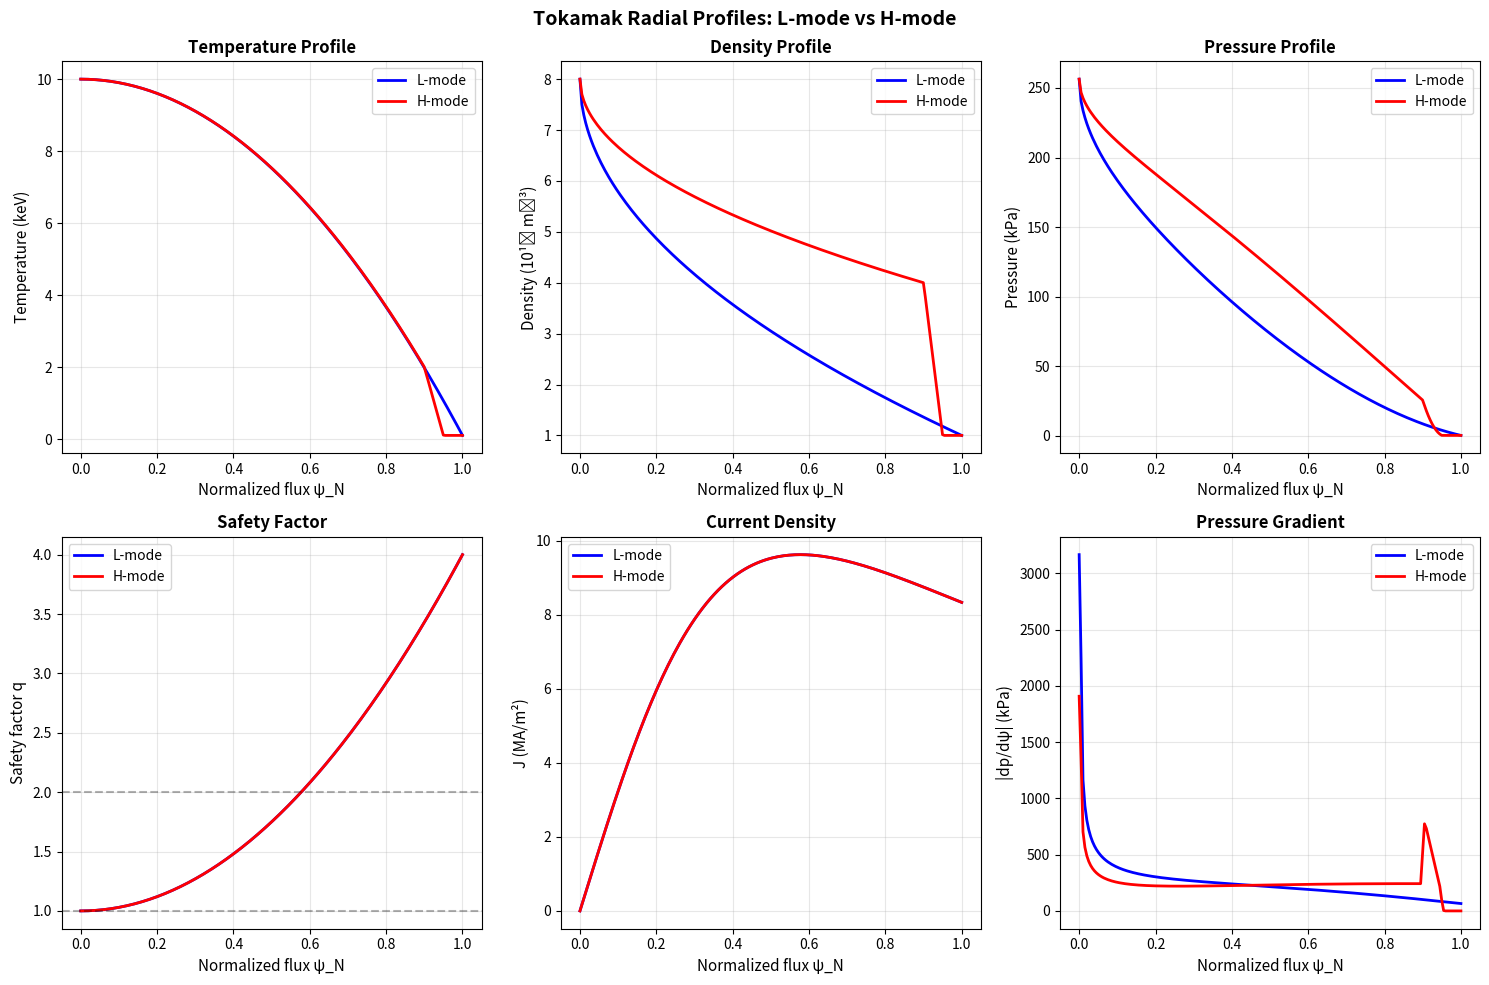

Python code for this plot:
#!/usr/bin/env python3
"""
Tokamak Profile Analysis

Generates and analyzes standard tokamak radial profiles including:
- Pressure p(ψ)
- Safety factor q(ψ)
- Current density J(ψ)
- Density n(ψ)
- Temperature T(ψ)

Compares L-mode and H-mode (with pedestal) profiles.
Computes key dimensionless parameters: βN, li, βp.

[redacted]
Date: 2026-02-14
"""

import numpy as np
import matplotlib.pyplot as plt
from scipy.integrate import simpson
from scipy.constants import mu_0, e, m_p

# Physical constants
MU_0 = mu_0
E_CHARGE = e
M_PROTON = m_p


class TokamakProfiles:
    """
    Class to generate and analyze tokamak equilibrium profiles.

    Attributes
    ----------
    psi_norm : ndarray
        Normalized flux coordinate (0 at axis, 1 at edge)
    """

    def __init__(self, n_points=200):
        """
        Initialize profile generator.

        Parameters
        ----------
        n_points : int
            Number of radial points
        """
        self.psi_norm = np.linspace(0, 1, n_points)
        self.n_points = n_points

    def temperature_profile(self, T0, T_edge, mode='L', alpha_T=2.0):
        """
        Generate temperature profile.

        Parameters
        ----------
        T0 : float
            Central temperature (keV)
        T_edge : float
            Edge temperature (keV)
        mode : str
            'L' for L-mode, 'H' for H-mode with pedestal
        alpha_T : float
            Profile shape parameter

        Returns
        -------
        T : ndarray
            Temperature profile (keV)
        """
        psi = self.psi_norm

        if mode == 'L':
            # L-mode: smooth parabolic profile
            T = T_edge + (T0 - T_edge) * (1 - psi**alpha_T)

        elif mode == 'H':
            # H-mode: core + pedestal
            T_ped = 0.2 * T0  # Pedestal temperature
            ped_width = 0.05
            ped_position = 0.9

            # Core profile
            T_core = T_ped + (T0 - T_ped) * (1 - (psi/ped_position)**alpha_T)
            T_core = np.where(psi < ped_position, T_core, T_ped)

            # Pedestal drop
            pedestal_mask = (psi >= ped_position) & (psi <= ped_position + ped_width)
            T_drop = T_ped + (T_edge - T_ped) * ((psi - ped_position) / ped_width)
            T = np.where(pedestal_mask, T_drop, T_core)
            T = np.where(psi > ped_position + ped_width, T_edge, T)

        else:
            raise ValueError(f"Unknown mode: {mode}")

        return T

    def density_profile(self, n0, n_edge, mode='L', alpha_n=0.5):
        """
        Generate density profile.

        Parameters
        ----------
        n0 : float
            Central density (10^19 m^-3)
        n_edge : float
            Edge density (10^19 m^-3)
        mode : str
            'L' or 'H' mode
        alpha_n : float
            Profile shape parameter

        Returns
        -------
        n : ndarray
            Density profile (10^19 m^-3)
        """
        psi = self.psi_norm

        if mode == 'L':
            n = n_edge + (n0 - n_edge) * (1 - psi**alpha_n)

        elif mode == 'H':
            n_ped = 0.5 * n0
            ped_width = 0.05
            ped_position = 0.9

            n_core = n_ped + (n0 - n_ped) * (1 - (psi/ped_position)**alpha_n)
            n_core = np.where(psi < ped_position, n_core, n_ped)

            pedestal_mask = (psi >= ped_position) & (psi <= ped_position + ped_width)
            n_drop = n_ped + (n_edge - n_ped) * ((psi - ped_position) / ped_width)
            n = np.where(pedestal_mask, n_drop, n_core)
            n = np.where(psi > ped_position + ped_width, n_edge, n)

        return n

    def pressure_profile(self, T, n):
        """
        Compute pressure from temperature and density.

        p = 2 * n * k_B * T (factor 2 for electrons + ions)

        Parameters
        ----------
        T : ndarray
            Temperature (keV)
        n : ndarray
            Density (10^19 m^-3)

        Returns
        -------
        p : ndarray
            Pressure (kPa)
        """
        # Convert to SI units
        T_J = T * 1e3 * E_CHARGE  # keV -> J
        n_SI = n * 1e19  # 10^19 m^-3 -> m^-3

        p = 2 * n_SI * T_J  # Pa
        return p / 1e3  # Convert to kPa

    def safety_factor_profile(self, q0, q_edge, mode='monotonic'):
        """
        Generate safety factor profile.

        Parameters
        ----------
        q0 : float
            Central safety factor
        q_edge : float
            Edge safety factor
        mode : str
            'monotonic' or 'reversed' (for advanced scenarios)

        Returns
        -------
        q : ndarray
            Safety factor profile
        """
        psi = self.psi_norm

        if mode == 'monotonic':
            # Standard monotonic q profile
            q = q0 + (q_edge - q0) * psi**2

        elif mode == 'reversed':
            # Reversed shear (for ITB scenarios)
            q_min = 1.5
            psi_min = 0.4
            q = np.where(psi < psi_min,
                        q0 + (q_min - q0) * (psi / psi_min)**2,
                        q_min + (q_edge - q_min) * ((psi - psi_min) / (1 - psi_min))**2)

        return q

    def current_density_profile(self, q, B0, R0, a):
        """
        Compute current density from safety factor.

        J ~ dq/dψ (simplified relation)

        Parameters
        ----------
        q : ndarray
            Safety factor
        B0 : float
            Toroidal field (T)
        R0 : float
            Major radius (m)
        a : float
            Minor radius (m)

        Returns
        -------
        J : ndarray
            Current density (MA/m^2)
        """
        psi = self.psi_norm
        r = psi * a  # Approximate minor radius

        # J_phi ~ (r*B0)/(R0*q) for circular geometry
        J = np.zeros_like(psi)
        J[1:] = (r[1:] * B0) / (R0 * q[1:] + 1e-10)
        J = J / (a**2)  # Normalize

        # Convert to MA/m^2
        J = J * 10  # Scaling factor

        return J


def compute_beta_parameters(p, B0, R0, a, I_p):
    """
    Compute dimensionless beta parameters.

    Parameters
    ----------
    p : ndarray
        Pressure profile (Pa)
    B0 : float
        Toroidal field (T)
    R0 : float
        Major radius (m)
    a : float
        Minor radius (m)
    I_p : float
        Plasma current (MA)

    Returns
    -------
    dict
        Dictionary with beta_N, beta_p, beta_toroidal, li
    """
    # Volume-averaged pressure
    p_SI = p * 1e3  # kPa -> Pa
    p_avg = np.mean(p_SI)

    # Toroidal beta
    beta_toroidal = 2 * MU_0 * p_avg / B0**2

    # Poloidal beta (simplified)
    B_p = MU_0 * I_p * 1e6 / (2 * np.pi * a)  # Poloidal field estimate
    beta_p = 2 * MU_0 * p_avg / B_p**2

    # Normalized beta
    beta_N = beta_toroidal / (I_p / (a * B0))

    # Internal inductance (simplified, assuming circular cross-section)
    li = 1.0  # Typical value

    return {
        'beta_toroidal': beta_toroidal * 100,  # Convert to %
        'beta_p': beta_p,
        'beta_N': beta_N,
        'li': li
    }


def plot_profiles(profiles_L, profiles_H, psi_norm):
    """
    Plot comparison of L-mode and H-mode profiles.

    Parameters
    ----------
    profiles_L : dict
        L-mode profiles
    profiles_H : dict
        H-mode profiles
    psi_norm : ndarray
        Normalized flux coordinate
    """
    fig, axes = plt.subplots(2, 3, figsize=(15, 10))

    # Temperature
    axes[0, 0].plot(psi_norm, profiles_L['T'], 'b-', linewidth=2, label='L-mode')
    axes[0, 0].plot(psi_norm, profiles_H['T'], 'r-', linewidth=2, label='H-mode')
    axes[0, 0].set_xlabel('Normalized flux ψ_N', fontsize=11)
    axes[0, 0].set_ylabel('Temperature (keV)', fontsize=11)
    axes[0, 0].set_title('Temperature Profile', fontsize=12, fontweight='bold')
    axes[0, 0].legend(fontsize=10)
    axes[0, 0].grid(True, alpha=0.3)

    # Density
    axes[0, 1].plot(psi_norm, profiles_L['n'], 'b-', linewidth=2, label='L-mode')
    axes[0, 1].plot(psi_norm, profiles_H['n'], 'r-', linewidth=2, label='H-mode')
    axes[0, 1].set_xlabel('Normalized flux ψ_N', fontsize=11)
    axes[0, 1].set_ylabel('Density (10¹⁹ m⁻³)', fontsize=11)
    axes[0, 1].set_title('Density Profile', fontsize=12, fontweight='bold')
    axes[0, 1].legend(fontsize=10)
    axes[0, 1].grid(True, alpha=0.3)

    # Pressure
    axes[0, 2].plot(psi_norm, profiles_L['p'], 'b-', linewidth=2, label='L-mode')
    axes[0, 2].plot(psi_norm, profiles_H['p'], 'r-', linewidth=2, label='H-mode')
    axes[0, 2].set_xlabel('Normalized flux ψ_N', fontsize=11)
    axes[0, 2].set_ylabel('Pressure (kPa)', fontsize=11)
    axes[0, 2].set_title('Pressure Profile', fontsize=12, fontweight='bold')
    axes[0, 2].legend(fontsize=10)
    axes[0, 2].grid(True, alpha=0.3)

    # Safety factor
    axes[1, 0].plot(psi_norm, profiles_L['q'], 'b-', linewidth=2, label='L-mode')
    axes[1, 0].plot(psi_norm, profiles_H['q'], 'r-', linewidth=2, label='H-mode')
    axes[1, 0].axhline(y=1, color='k', linestyle='--', alpha=0.3)
    axes[1, 0].axhline(y=2, color='k', linestyle='--', alpha=0.3)
    axes[1, 0].set_xlabel('Normalized flux ψ_N', fontsize=11)
    axes[1, 0].set_ylabel('Safety factor q', fontsize=11)
    axes[1, 0].set_title('Safety Factor', fontsize=12, fontweight='bold')
    axes[1, 0].legend(fontsize=10)
    axes[1, 0].grid(True, alpha=0.3)

    # Current density
    axes[1, 1].plot(psi_norm, profiles_L['J'], 'b-', linewidth=2, label='L-mode')
    axes[1, 1].plot(psi_norm, profiles_H['J'], 'r-', linewidth=2, label='H-mode')
    axes[1, 1].set_xlabel('Normalized flux ψ_N', fontsize=11)
    axes[1, 1].set_ylabel('J (MA/m²)', fontsize=11)
    axes[1, 1].set_title('Current Density', fontsize=12, fontweight='bold')
    axes[1, 1].legend(fontsize=10)
    axes[1, 1].grid(True, alpha=0.3)

    # Pressure gradient (related to stability)
    dp_L = np.gradient(profiles_L['p'], psi_norm)
    dp_H = np.gradient(profiles_H['p'], psi_norm)
    axes[1, 2].plot(psi_norm, np.abs(dp_L), 'b-', linewidth=2, label='L-mode')
    axes[1, 2].plot(psi_norm, np.abs(dp_H), 'r-', linewidth=2, label='H-mode')
    axes[1, 2].set_xlabel('Normalized flux ψ_N', fontsize=11)
    axes[1, 2].set_ylabel('|dp/dψ| (kPa)', fontsize=11)
    axes[1, 2].set_title('Pressure Gradient', fontsize=12, fontweight='bold')
    axes[1, 2].legend(fontsize=10)
    axes[1, 2].grid(True, alpha=0.3)

    plt.suptitle('Tokamak Radial Profiles: L-mode vs H-mode',
                 fontsize=14, fontweight='bold')
    plt.tight_layout()
    plt.savefig('tokamak_profiles.png', dpi=150, bbox_inches='tight')
    plt.show()


def main():
    """Main execution function."""
    # Initialize profile generator
    profiles_gen = TokamakProfiles(n_points=200)

    # Tokamak parameters
    R0 = 1.8  # Major radius (m)
    a = 0.5   # Minor radius (m)
    B0 = 3.0  # Toroidal field (T)
    I_p = 1.0  # Plasma current (MA)

    # Profile parameters
    T0 = 10.0  # Central temperature (keV)
    T_edge = 0.1  # Edge temperature (keV)
    n0 = 8.0   # Central density (10^19 m^-3)
    n_edge = 1.0  # Edge density (10^19 m^-3)
    q0 = 1.0   # Central q
    q_edge = 4.0  # Edge q

    print("Tokamak Profile Analysis")
    print("=" * 60)
    print(f"Device parameters:")
    print(f"  Major radius R0: {R0:.2f} m")
    print(f"  Minor radius a: {a:.2f} m")
    print(f"  Toroidal field B0: {B0:.1f} T")
    print(f"  Plasma current I_p: {I_p:.1f} MA")
    print()

    # Generate L-mode profiles
    T_L = profiles_gen.temperature_profile(T0, T_edge, mode='L', alpha_T=2.0)
    n_L = profiles_gen.density_profile(n0, n_edge, mode='L', alpha_n=0.5)
    p_L = profiles_gen.pressure_profile(T_L, n_L)
    q_L = profiles_gen.safety_factor_profile(q0, q_edge, mode='monotonic')
    J_L = profiles_gen.current_density_profile(q_L, B0, R0, a)

    # Generate H-mode profiles
    T_H = profiles_gen.temperature_profile(T0, T_edge, mode='H', alpha_T=2.0)
    n_H = profiles_gen.density_profile(n0, n_edge, mode='H', alpha_n=0.5)
    p_H = profiles_gen.pressure_profile(T_H, n_H)
    q_H = profiles_gen.safety_factor_profile(q0, q_edge, mode='monotonic')
    J_H = profiles_gen.current_density_profile(q_H, B0, R0, a)

    profiles_L = {'T': T_L, 'n': n_L, 'p': p_L, 'q': q_L, 'J': J_L}
    profiles_H = {'T': T_H, 'n': n_H, 'p': p_H, 'q': q_H, 'J': J_H}

    # Compute beta parameters
    beta_L = compute_beta_parameters(p_L, B0, R0, a, I_p)
    beta_H = compute_beta_parameters(p_H, B0, R0, a, I_p)

    print("L-mode parameters:")
    print(f"  β_toroidal: {beta_L['beta_toroidal']:.3f}%")
    print(f"  β_poloidal: {beta_L['beta_p']:.3f}")
    print(f"  β_N: {beta_L['beta_N']:.3f}")
    print(f"  li: {beta_L['li']:.2f}")
    print()

    print("H-mode parameters:")
    print(f"  β_toroidal: {beta_H['beta_toroidal']:.3f}%")
    print(f"  β_poloidal: {beta_H['beta_p']:.3f}")
    print(f"  β_N: {beta_H['beta_N']:.3f}")
    print(f"  li: {beta_H['li']:.2f}")
    print()

    # Plot profiles
    plot_profiles(profiles_L, profiles_H, profiles_gen.psi_norm)
    print("Profile comparison plot saved as 'tokamak_profiles.png'")


if __name__ == '__main__':
    main()
